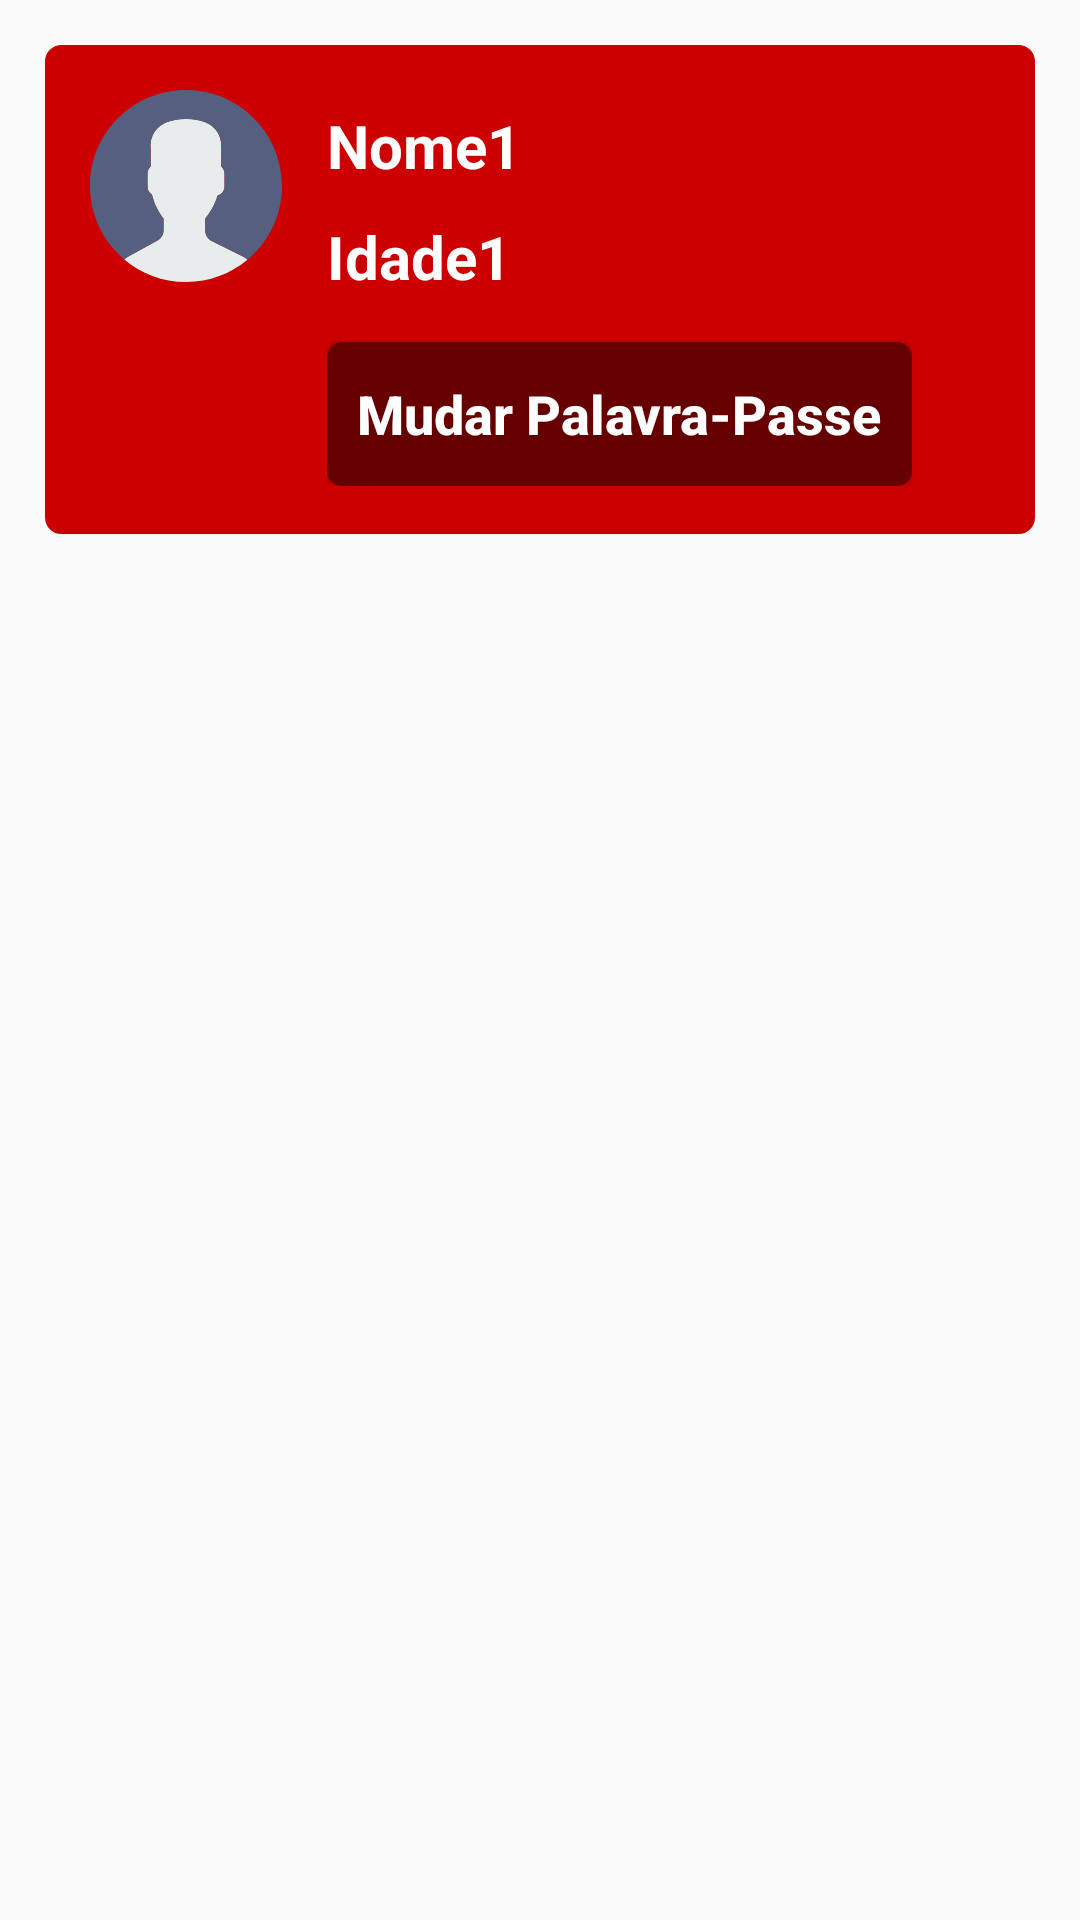

Layout XML and referenced resources for this Android screen:
<!-- AndroidManifest.xml: application theme AppTheme -->
<!-- res/layout/account_layout.xml -->
<?xml version="1.0" encoding="utf-8"?>
<RelativeLayout
    xmlns:android="http://schemas.android.com/apk/res/android" android:layout_width="match_parent"
    android:layout_height="match_parent">

    <RelativeLayout
        android:id="@+id/AccountUser"
        android:layout_width="match_parent"
        android:layout_height="163dp"
        android:layout_marginStart="15dp"
        android:layout_marginLeft="15dp"
        android:layout_marginTop="15dp"
        android:layout_marginEnd="15dp"
        android:layout_marginRight="15dp"
        android:layout_marginBottom="15dp"
        android:background="@drawable/edit_bg"
        android:padding="15dp">

        <RelativeLayout
            android:id="@+id/AccountImage"
            android:layout_width="wrap_content"
            android:layout_height="wrap_content">

            <ImageView
                android:layout_width="wrap_content"
                android:layout_height="wrap_content"
                android:src="@drawable/ic_user"/>

        </RelativeLayout>

        <RelativeLayout
            android:id="@+id/AccountInfos"
            android:layout_width="wrap_content"
            android:layout_height="wrap_content"
            android:layout_toRightOf="@id/AccountImage"
            android:layout_toEndOf="@id/AccountImage"
            android:layout_marginStart="15dp"
            android:layout_marginLeft="15dp">

            <TextView
                android:id="@+id/AccountName0"
                android:layout_width="wrap_content"
                android:layout_height="wrap_content"
                android:paddingTop="5dp"
                android:paddingBottom="5dp"
                android:text="Nome1"
                android:textColor="@color/colorWhite"
                android:textSize="20sp"
                android:textStyle="bold" />

            <TextView
                android:id="@+id/AccountAge0"
                android:layout_width="wrap_content"
                android:layout_height="wrap_content"
                android:layout_below="@+id/AccountName0"
                android:paddingTop="5dp"
                android:paddingBottom="5dp"
                android:text="Idade1"
                android:textColor="@color/colorWhite"
                android:textSize="20sp"
                android:textStyle="bold" />

            <Button
                android:id="@+id/AccountChangePass"
                android:layout_width="wrap_content"
                android:layout_height="wrap_content"
                android:layout_below="@+id/AccountAge0"
                android:text="Mudar Palavra-Passe"
                android:textColor="@color/colorWhite"
                android:textSize="18sp"
                android:textStyle="bold"
                android:textAllCaps="false"
                android:padding="10dp"
                android:layout_marginTop="10dp"
                android:background="@drawable/change_password"/>
        </RelativeLayout>

    </RelativeLayout>

</RelativeLayout>
<!-- resources referenced by this layout -->
<resources>
  <color name="colorWhite">#FFFFFF</color>
  <!-- drawable change_password (drawable) -->
  <?xml version="1.0" encoding="utf-8"?>
  <ripple
      xmlns:android="http://schemas.android.com/apk/res/android"
      android:color="#88FFFFFF"> 
  
  
      
      <item>
          <shape android:shape="rectangle">
              <solid android:color="#660000" />
              <corners android:radius="5dp" />
          </shape>
      </item>
  </ripple>
  <!-- drawable edit_bg (drawable) -->
  <shape xmlns:android="http://schemas.android.com/apk/res/android"
  android:shape="rectangle" >
  
  <stroke android:width="1dp"
      android:color="@color/colorPrimary"/>
  
  
  <corners android:radius="5dp" />
  
  
  <gradient android:startColor="@color/colorPrimary"
      android:endColor="@color/colorPrimary"
      android:angle="90"/>
  </shape>
  <!-- drawable ic_user (drawable) -->
  <vector android:height="64dp" android:viewportHeight="53"
      android:viewportWidth="53" android:width="64dp" xmlns:android="http://schemas.android.com/apk/res/android">
      <path android:fillColor="#E7ECED" android:pathData="M18.613,41.552l-7.907,4.313c-0.464,0.253 -0.881,0.564 -1.269,0.903C14.047,50.655 19.998,53 26.5,53c6.454,0 12.367,-2.31 16.964,-6.144c-0.424,-0.358 -0.884,-0.68 -1.394,-0.934l-8.467,-4.233c-1.094,-0.547 -1.785,-1.665 -1.785,-2.888v-3.322c0.238,-0.271 0.51,-0.619 0.801,-1.03c1.154,-1.63 2.027,-3.423 2.632,-5.304c1.086,-0.335 1.886,-1.338 1.886,-2.53v-3.546c0,-0.78 -0.347,-1.477 -0.886,-1.965v-5.126c0,0 1.053,-7.977 -9.75,-7.977s-9.75,7.977 -9.75,7.977v5.126c-0.54,0.488 -0.886,1.185 -0.886,1.965v3.546c0,0.934 0.491,1.756 1.226,2.231c0.886,3.857 3.206,6.633 3.206,6.633v3.24C20.296,39.899 19.65,40.986 18.613,41.552z"/>
      <path android:fillColor="#556080" android:pathData="M26.953,0.004C12.32,-0.246 0.254,11.414 0.004,26.047C-0.138,34.344 3.56,41.801 9.448,46.76c0.385,-0.336 0.798,-0.644 1.257,-0.894l7.907,-4.313c1.037,-0.566 1.683,-1.653 1.683,-2.835v-3.24c0,0 -2.321,-2.776 -3.206,-6.633c-0.734,-0.475 -1.226,-1.296 -1.226,-2.231v-3.546c0,-0.78 0.347,-1.477 0.886,-1.965v-5.126c0,0 -1.053,-7.977 9.75,-7.977s9.75,7.977 9.75,7.977v5.126c0.54,0.488 0.886,1.185 0.886,1.965v3.546c0,1.192 -0.8,2.195 -1.886,2.53c-0.605,1.881 -1.478,3.674 -2.632,5.304c-0.291,0.411 -0.563,0.759 -0.801,1.03V38.8c0,1.223 0.691,2.342 1.785,2.888l8.467,4.233c0.508,0.254 0.967,0.575 1.39,0.932c5.71,-4.762 9.399,-11.882 9.536,-19.9C53.246,12.32 41.587,0.254 26.953,0.004z"/>
  </vector>
  <style name="AppTheme" parent="Theme.AppCompat.Light.NoActionBar">
          
          <item name="colorPrimary">@color/colorPrimary</item>
          <item name="colorPrimaryDark">@color/colorPrimaryDark</item>
          <item name="colorAccent">@color/colorAccent</item>
          <item name="android:textColorHint">@color/colorWhite</item>
      </style>
  <color name="colorPrimary">#cc0000</color>
  <color name="colorPrimaryDark">#008000</color>
  <color name="colorAccent">#D81B60</color>
</resources>
